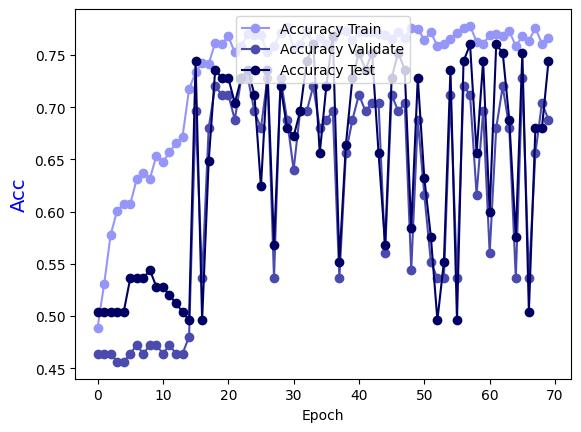

The table this chart was drawn from, first rows:
Epoch, Accuracy Train, Accuracy Validate, Accuracy Test
0.0, 0.4889, 0.464, 0.504
1.0, 0.5303, 0.464, 0.504
2.0, 0.5778, 0.464, 0.504
3.0, 0.601, 0.456, 0.504
4.0, 0.6071, 0.456, 0.504
5.0, 0.6071, 0.464, 0.536
6.0, 0.6313, 0.472, 0.536
7.0, 0.6374, 0.464, 0.536
8.0, 0.6313, 0.472, 0.544
9.0, 0.6535, 0.472, 0.528
10.0, 0.6475, 0.464, 0.528
11.0, 0.6566, 0.472, 0.52
12.0, 0.6657, 0.464, 0.512
13.0, 0.6717, 0.464, 0.504
14.0, 0.7172, 0.48, 0.496
15.0, 0.7333, 0.696, 0.744
16.0, 0.7424, 0.536, 0.496
17.0, 0.7414, 0.68, 0.648
18.0, 0.7616, 0.72, 0.736
19.0, 0.7606, 0.712, 0.728
20.0, 0.7677, 0.712, 0.728
21.0, 0.7525, 0.688, 0.704
22.0, 0.7586, 0.728, 0.728
23.0, 0.7697, 0.728, 0.736
24.0, 0.7687, 0.696, 0.712
25.0, 0.7687, 0.68, 0.624
26.0, 0.7525, 0.728, 0.736
27.0, 0.7586, 0.536, 0.568
28.0, 0.7707, 0.728, 0.72
29.0, 0.7768, 0.688, 0.68
30.0, 0.7566, 0.64, 0.672
31.0, 0.7606, 0.696, 0.696
32.0, 0.7727, 0.696, 0.744
33.0, 0.7606, 0.72, 0.76
34.0, 0.7667, 0.68, 0.656
35.0, 0.7606, 0.688, 0.72
36.0, 0.7667, 0.696, 0.768
37.0, 0.7737, 0.536, 0.552
38.0, 0.7727, 0.656, 0.664
39.0, 0.7646, 0.688, 0.728
40.0, 0.7717, 0.712, 0.752
41.0, 0.7717, 0.696, 0.736
42.0, 0.7717, 0.704, 0.752
43.0, 0.7697, 0.704, 0.656
44.0, 0.7687, 0.56, 0.568
45.0, 0.7657, 0.712, 0.728
46.0, 0.7717, 0.696, 0.752
47.0, 0.7667, 0.704, 0.736
48.0, 0.7758, 0.544, 0.584
49.0, 0.7747, 0.688, 0.728
50.0, 0.7646, 0.616, 0.632
51.0, 0.7717, 0.552, 0.576
52.0, 0.7586, 0.536, 0.496
53.0, 0.7606, 0.536, 0.552
54.0, 0.7657, 0.712, 0.736
55.0, 0.7707, 0.536, 0.496
56.0, 0.7758, 0.72, 0.744
57.0, 0.7778, 0.712, 0.76
58.0, 0.7626, 0.616, 0.656
59.0, 0.7606, 0.696, 0.744
... 10 more rows
